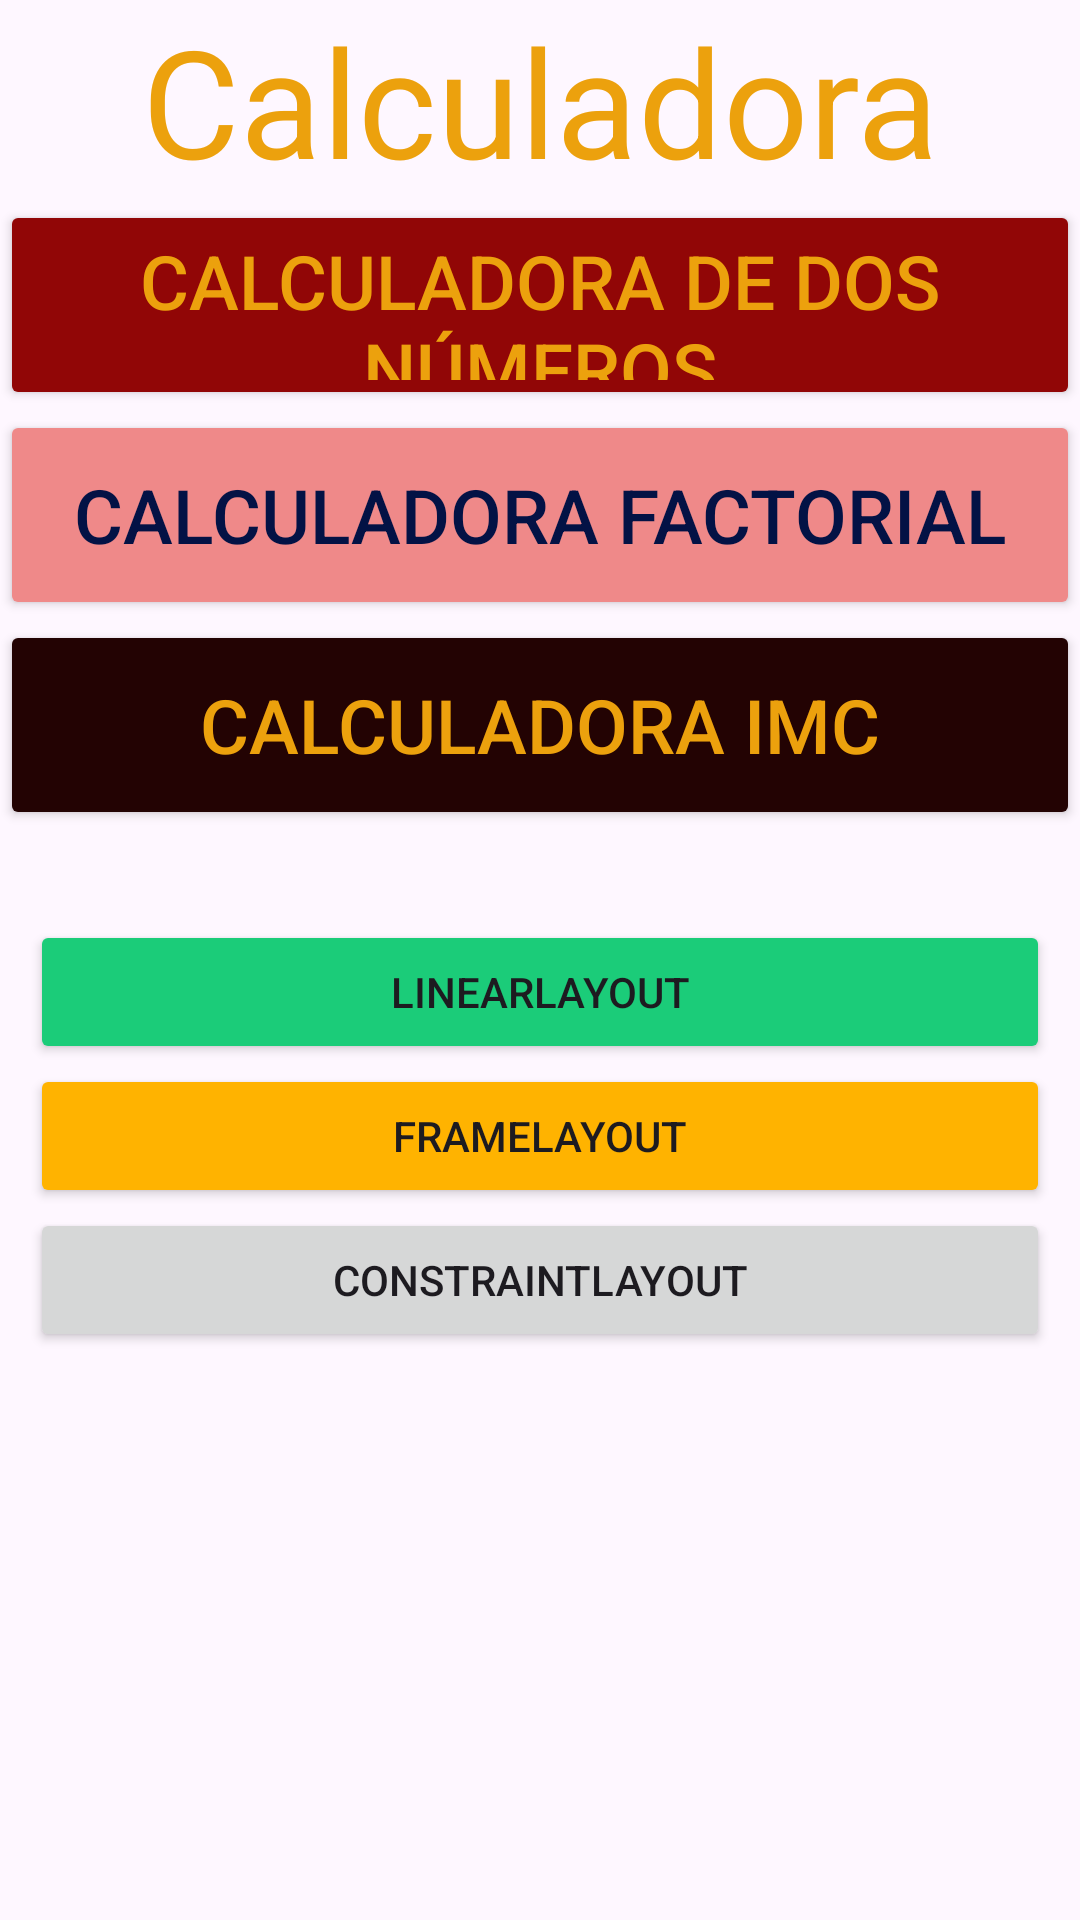

Android layout source for this screen:
<!-- AndroidManifest.xml: application theme Theme.MenuCalculadora -->
<!-- res/layout/activity_main.xml -->
<?xml version="1.0" encoding="utf-8"?>
<LinearLayout xmlns:android="http://schemas.android.com/apk/res/android"
    xmlns:app="http://schemas.android.com/apk/res-auto"
    xmlns:tools="http://schemas.android.com/tools"
    android:layout_width="match_parent"
    android:layout_height="match_parent"
    android:orientation="vertical"
    android:gravity="center"
    tools:context=".MainActivity">

    <TextView
        android:id="@+id/textView"
        android:layout_width="match_parent"
        android:layout_height="wrap_content"
        android:textSize="50sp"
        android:text="Calculadora"
        android:textAlignment="center"
        android:textColor="@color/f"
         />

    <Button
        android:id="@+id/Btn2N"
        android:layout_width="match_parent"
        android:layout_height="70dp"
        android:textSize="25sp"
        android:text="Calculadora de dos números"
        android:backgroundTint="@color/p"
        android:textColor="@color/f"
         />

    <Button
        android:id="@+id/BtnFac"
        android:layout_width="match_parent"
        android:layout_height="70dp"
        android:textSize="25sp"
        android:text="Calculadora factorial"
        android:backgroundTint="@color/s"
        android:textColor="@color/c"
         />

    <Button
        android:id="@+id/BtnIMC"
        android:layout_width="match_parent"
        android:layout_height="70dp"
        android:textSize="25sp"
        android:text="Calculadora IMC"
        android:backgroundTint="@color/t"
        android:textColor="@color/f"
       />

    <LinearLayout
        android:layout_width="match_parent"
        android:layout_height="match_parent"
        android:paddingTop="30dp"
        android:layout_margin="0dp"
        android:orientation="vertical"
        android:paddingHorizontal="10dp">

        <Button
            android:id="@+id/btnLinear"
            android:layout_width="match_parent"
            android:layout_height="wrap_content"
            android:backgroundTint="#1BCC79"
            android:text="linearLayout"

            app:cornerRadius="2dp" />

        <Button
            android:id="@+id/btnFrame"
            android:layout_width="match_parent"
            android:layout_height="wrap_content"
            android:backgroundTint="#FFB300"
            android:text="frameLayout"

            app:cornerRadius="2dp" />

        <Button
            android:id="@+id/btnConstraint"
            android:layout_width="match_parent"
            android:layout_height="wrap_content"
            android:text="constraintLayout"

            app:cornerRadius="2dp" />
    </LinearLayout>
</LinearLayout>
<!-- resources referenced by this layout -->
<resources>
  <color name="c">#031245</color>
  <color name="f">#ECA10D</color>
  <color name="p">#910606</color>
  <color name="s">#EF8989</color>
  <color name="t">#230303</color>
  <style name="Theme.MenuCalculadora" parent="Base.Theme.MenuCalculadora" />
  <style name="Base.Theme.MenuCalculadora" parent="Theme.Material3.DayNight.NoActionBar">
          
          
      </style>
</resources>
